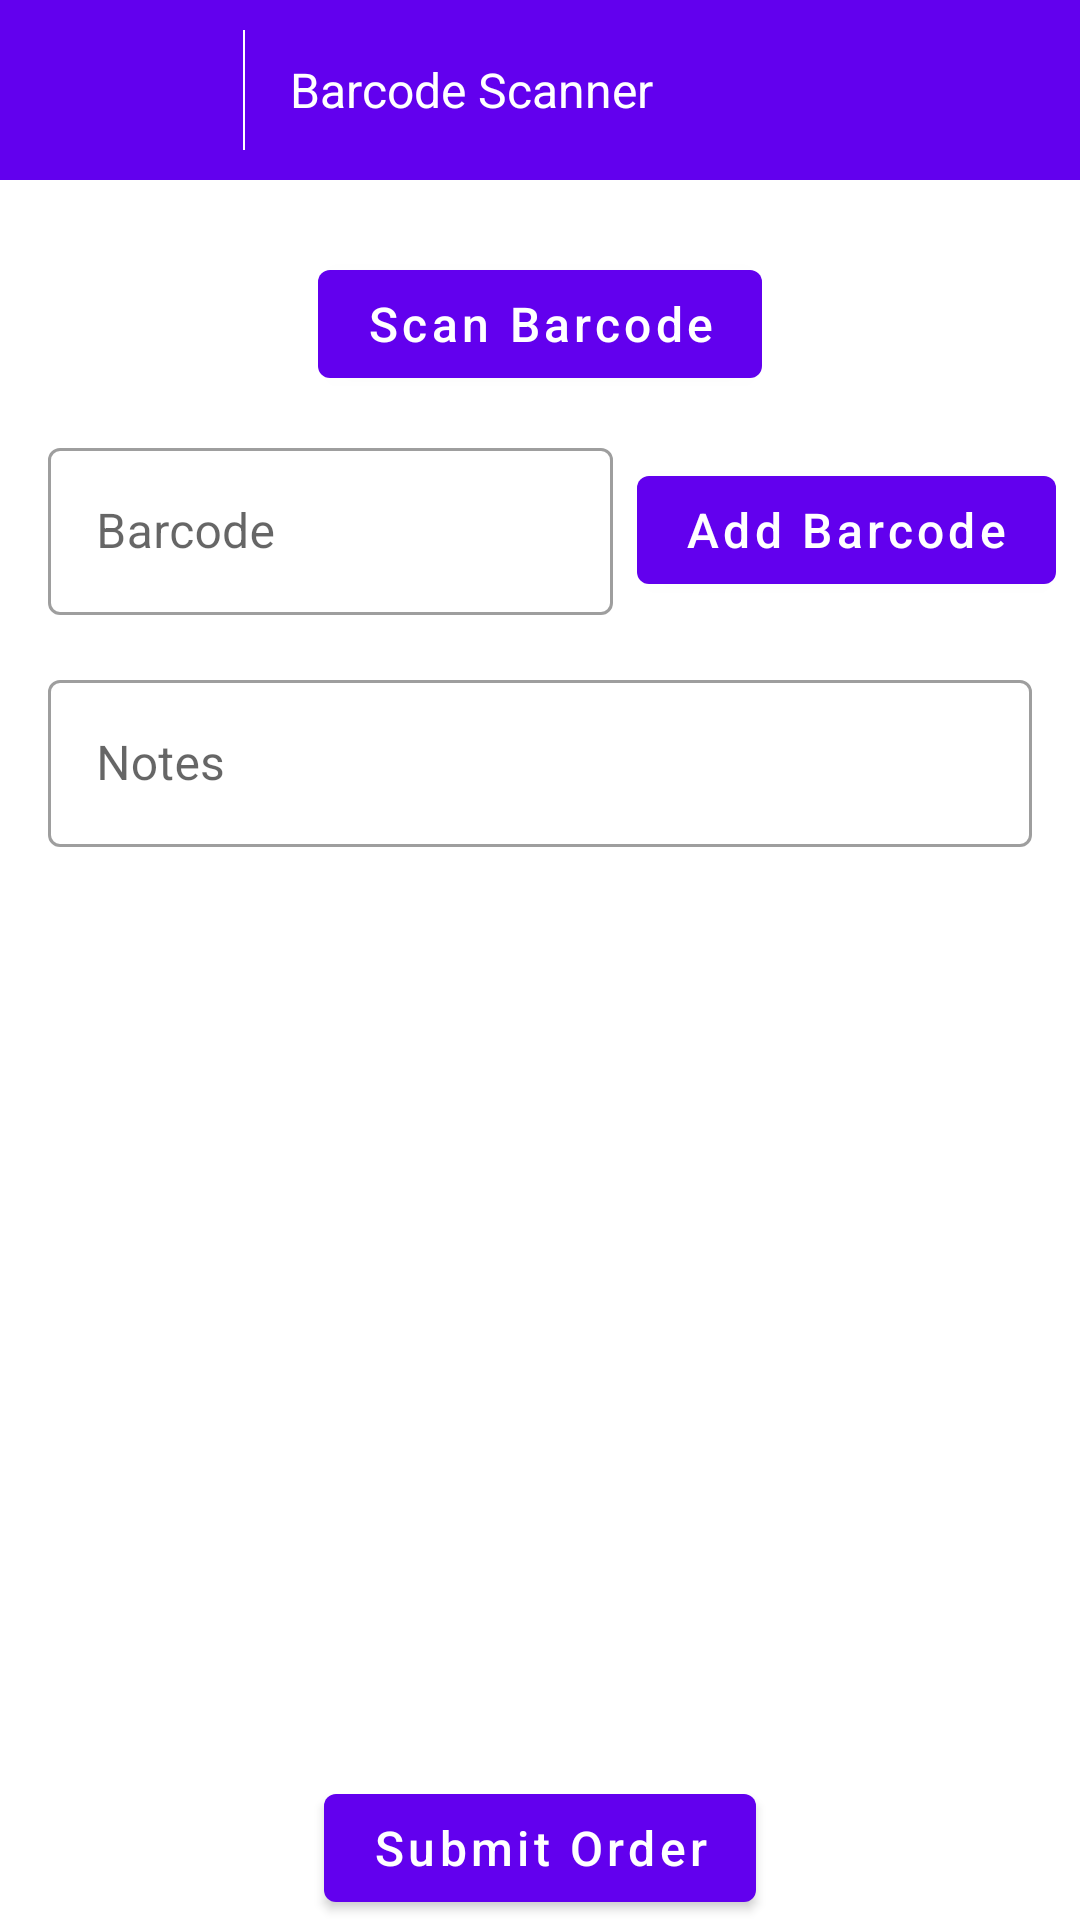

Android layout source for this screen:
<!-- AndroidManifest.xml: activity theme Theme.MorScanner.NoActionBar -->
<!-- res/layout/activity_scanner.xml -->
<?xml version="1.0" encoding="utf-8"?>
<RelativeLayout xmlns:android="http://schemas.android.com/apk/res/android"
    xmlns:app="http://schemas.android.com/apk/res-auto"
    xmlns:tools="http://schemas.android.com/tools"
    android:layout_width="match_parent"
    android:layout_height="match_parent"
    android:orientation="vertical"
    tools:context=".Activity.ScannerActivity">

    <RelativeLayout
        android:id="@+id/rlHeader"
        android:layout_width="match_parent"
        android:layout_height="60dp"
        android:background="@color/purple_500"
        android:padding="10dp"
        app:layout_constraintEnd_toEndOf="parent"
        app:layout_constraintStart_toStartOf="parent"
        app:layout_constraintTop_toTopOf="parent">

        <ImageView
            android:id="@+id/iv_LogoWhite"
            android:layout_width="48dp"
            android:layout_height="48dp"
            android:layout_centerVertical="true"
            android:layout_marginStart="8dp"
            android:src="@drawable/ic_baseline_arrow_back_24" />


        <View
            android:id="@+id/view"
            android:layout_width="0.5dp"
            android:layout_height="match_parent"
            android:layout_marginStart="15dp"
            android:layout_toEndOf="@+id/iv_LogoWhite"
            android:background="@color/white" />


        <TextView
            android:id="@+id/txtSetting"
            android:layout_width="wrap_content"
            android:layout_height="wrap_content"
            android:layout_centerVertical="true"
            android:layout_marginStart="15dp"
            android:layout_toEndOf="@+id/view"
            android:text="Barcode Scanner"
            android:textColor="@color/white"
            android:textSize="16sp" />


    </RelativeLayout>


    <com.google.android.material.button.MaterialButton
        android:id="@+id/btnScanBarcode"
        android:layout_width="wrap_content"
        android:layout_height="wrap_content"
        android:layout_gravity="center"
        android:layout_marginTop="24dp"
        android:text="Scan Barcode"
        android:layout_below="@id/rlHeader"
        android:layout_centerHorizontal="true"
        app:icon="@drawable/barcode_scanner"
        android:textAllCaps="false"
        android:textColor="@color/white"
        android:textSize="16sp" />


    <LinearLayout
        android:id="@+id/llAdd"
        android:layout_width="match_parent"
        android:layout_height="wrap_content"
        android:layout_below="@id/btnScanBarcode">


        <com.google.android.material.textfield.TextInputLayout
            android:id="@+id/edtBarcode"
            style="@style/Widget.MaterialComponents.TextInputLayout.OutlinedBox"
            android:layout_width="0dp"
            android:layout_height="wrap_content"
            android:layout_gravity="center"
            android:layout_marginStart="16dp"
            android:layout_marginTop="8dp"
            android:layout_weight="0.75"

            android:hint="Barcode"
            app:errorEnabled="true">

            <com.google.android.material.textfield.TextInputEditText
                android:layout_width="match_parent"
                android:layout_height="wrap_content"
                android:inputType="number" />

        </com.google.android.material.textfield.TextInputLayout>

        <com.google.android.material.button.MaterialButton
            android:id="@+id/btnAddBarcode"
            android:layout_width="wrap_content"
            android:layout_height="wrap_content"
            android:layout_gravity="center"
            android:layout_marginLeft="8dp"
            android:layout_marginRight="8dp"
            android:gravity="center"
            android:text="Add Barcode"
            android:textAllCaps="false"
            android:textColor="@color/white"
            android:textSize="16sp" />


    </LinearLayout>


    <com.google.android.material.textfield.TextInputLayout
        android:id="@+id/edtNotes"
        android:layout_width="match_parent"
        android:layout_height="wrap_content"
        android:hint="Notes"
        android:layout_below="@id/llAdd"
        android:layout_marginHorizontal="16dp"
        app:errorEnabled="true"
        style="@style/Widget.MaterialComponents.TextInputLayout.OutlinedBox">

        <com.google.android.material.textfield.TextInputEditText
            android:id="@+id/edtNotesText"
            android:layout_width="match_parent"
            android:layout_height="wrap_content"
            android:inputType="text"
            />

    </com.google.android.material.textfield.TextInputLayout>

    <androidx.recyclerview.widget.RecyclerView
        android:id="@+id/rvBarcode"
        android:layout_width="match_parent"
        android:layout_height="wrap_content"
        android:layout_above="@+id/btnSubmitOrder"
        android:layout_below="@+id/edtNotes"
        android:clipToPadding="false"
        android:paddingTop="16dp"
        android:paddingBottom="16dp"
        app:layoutManager="androidx.recyclerview.widget.LinearLayoutManager"
        tools:listitem="@layout/list_barcode" />


    <com.google.android.material.button.MaterialButton
        android:id="@+id/btnSubmitOrder"
        android:layout_width="wrap_content"
        android:layout_height="wrap_content"
        android:layout_alignParentBottom="true"
        android:layout_centerHorizontal="true"
        android:layout_marginTop="24dp"
        android:text="Submit Order"
        android:textAllCaps="false"
        android:textColor="@color/white"
        android:textSize="16sp" />


</RelativeLayout>
<!-- res/layout/list_barcode.xml (included above) -->
<?xml version="1.0" encoding="utf-8"?>
<androidx.cardview.widget.CardView xmlns:android="http://schemas.android.com/apk/res/android"
    xmlns:app="http://schemas.android.com/apk/res-auto"
    xmlns:tools="http://schemas.android.com/tools"
    android:id="@+id/card"
    android:layout_width="match_parent"
    android:layout_height="wrap_content"
    android:layout_margin="8dp"
    android:elevation="8dp"
    android:orientation="vertical">


    <LinearLayout
        android:layout_width="match_parent"
        android:layout_height="wrap_content"
        android:padding="8dp"
        android:orientation="vertical">

        <LinearLayout
            android:layout_width="match_parent"
            android:layout_height="wrap_content"
            android:paddingTop="4dp"
            android:paddingBottom="4dp"
            android:orientation="horizontal">

            <TextView
                android:id="@+id/txtBarcode"
                android:layout_width="0dp"
                android:layout_height="wrap_content"
                android:layout_weight="0.8"
                android:textSize="16sp"
                android:textColor="@color/cardTextColorTitle"
                tools:text="Barcode Number: \n12456487897464" />

            <LinearLayout
                android:id="@+id/llDelete"
                android:layout_width="0dp"
                android:layout_height="48dp"
                android:layout_weight="0.2"
                android:gravity="center">

                <ImageView
                    android:layout_width="24dp"
                    android:layout_height="24dp"
                    android:rotation="45"
                    android:src="@drawable/ic_baseline_add_circle_outline_24"
                    />

            </LinearLayout>

        </LinearLayout>


        <LinearLayout
            android:layout_width="match_parent"
            android:layout_height="wrap_content"
            android:paddingTop="4dp"
            android:paddingBottom="4dp">

            <TextView
                android:id="@+id/txtDesignCategory"
                android:layout_width="0dp"
                android:layout_height="wrap_content"
                android:layout_weight="1"
                android:textSize="16sp"
                android:textColor="@color/cardTextColorTitle"
                tools:text="Design Category: \nYagnik" />

            <TextView
                android:id="@+id/txtDesignNumber"
                android:layout_width="0dp"
                android:layout_height="wrap_content"
                android:layout_weight="1"
                android:textSize="16sp"
                android:textColor="@color/cardTextColorTitle"
                tools:text="Design Number:\n9898245123" />

        </LinearLayout>


        <LinearLayout
            android:layout_width="match_parent"
            android:layout_height="wrap_content"
            android:paddingTop="4dp"
            android:paddingBottom="4dp">

            <TextView
                android:id="@+id/txtDiamondPcs"
                android:layout_width="0dp"
                android:layout_height="wrap_content"
                android:layout_weight="1"
                android:textSize="16sp"
                android:textColor="@color/cardTextColorTitle"
                tools:text="Diamond PCs: \nYagnik" />

            <TextView
                android:id="@+id/txtGoldCategory"
                android:layout_width="0dp"
                android:layout_height="wrap_content"
                android:layout_weight="1"
                android:textSize="16sp"
                android:textColor="@color/cardTextColorTitle"
                tools:text="Gold Category:\n9898245123" />

            <TextView
                android:id="@+id/txtGoldWGT"
                android:layout_width="0dp"
                android:layout_height="wrap_content"
                android:layout_weight="1"
                android:textSize="16sp"
                android:textColor="@color/cardTextColorTitle"
                tools:text="Gold Weight:\n9898245123" />

        </LinearLayout>




    </LinearLayout>

</androidx.cardview.widget.CardView>
<!-- resources referenced by this layout -->
<resources>
  <color name="cardTextColorTitle">#4B4B4B</color>
  <color name="purple_500">#FF6200EE</color>
  <color name="white">#FFFFFFFF</color>
  <!-- drawable ic_baseline_add_circle_outline_24 (drawable) -->
  <vector xmlns:android="http://schemas.android.com/apk/res/android"
      android:width="24dp"
      android:height="24dp"
      android:tint="#C43539"
      android:viewportWidth="24"
      android:viewportHeight="24">
      <path
          android:fillColor="@android:color/white"
          android:pathData="M13,7h-2v4L7,11v2h4v4h2v-4h4v-2h-4L13,7zM12,2C6.48,2 2,6.48 2,12s4.48,10 10,10 10,-4.48 10,-10S17.52,2 12,2zM12,20c-4.41,0 -8,-3.59 -8,-8s3.59,-8 8,-8 8,3.59 8,8 -3.59,8 -8,8z" />
  </vector>
  <style name="Theme.MorScanner.NoActionBar">
          <item name="windowActionBar">false</item>
          <item name="windowNoTitle">true</item>
      </style>
</resources>
